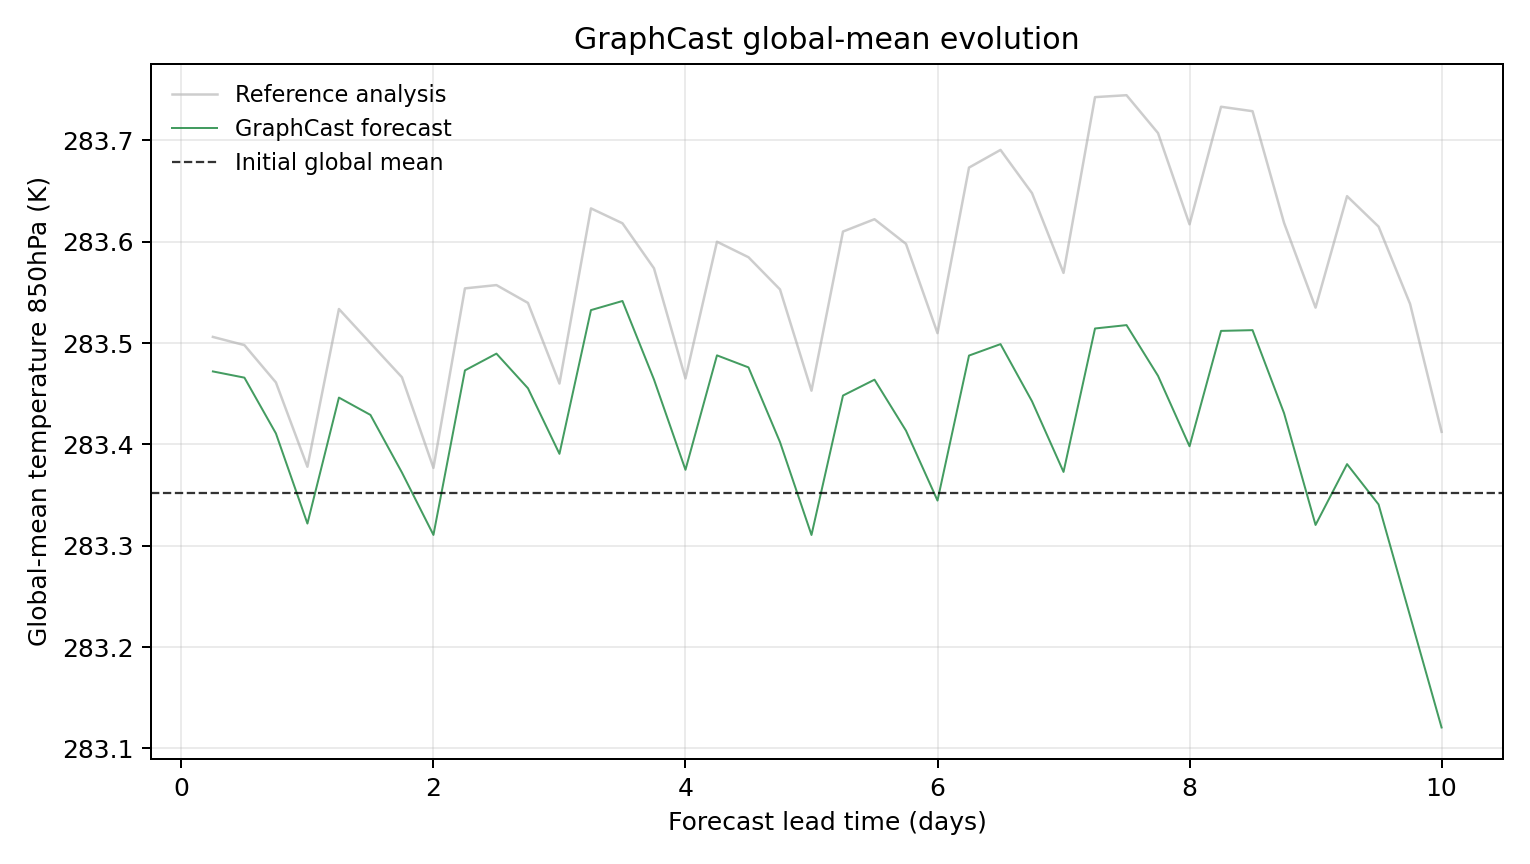

The data file committed next to this chart (first rows):
model, scenario, init_time, step, lead_hours, lead_day, global_mean_k, global_mean_anomaly_k, reference_global_mean_k, reference_global_mean_anomaly_k, initial_global_mean_k, metric_id, metric_variable, metric_level_hpa, reference
GraphCast, , 2023-07-29T06:00, 1, 6.0, 0.25, 283.5, 0.1203, 283.5, 0.1544, 283.4, temperature_850hPa, temperature, 850, ground_truth
GraphCast, , 2023-07-29T06:00, 2, 12.0, 0.5, 283.5, 0.1142, 283.5, 0.1463, 283.4, temperature_850hPa, temperature, 850, ground_truth
GraphCast, , 2023-07-29T06:00, 3, 18.0, 0.75, 283.4, 0.05914, 283.5, 0.1095, 283.4, temperature_850hPa, temperature, 850, ground_truth
GraphCast, , 2023-07-29T06:00, 4, 24.0, 1.0, 283.3, -0.02982, 283.4, 0.02628, 283.4, temperature_850hPa, temperature, 850, ground_truth
GraphCast, , 2023-07-29T06:00, 5, 30.0, 1.25, 283.4, 0.09451, 283.5, 0.1819, 283.4, temperature_850hPa, temperature, 850, ground_truth
GraphCast, , 2023-07-29T06:00, 6, 36.0, 1.5, 283.4, 0.07742, 283.5, 0.1482, 283.4, temperature_850hPa, temperature, 850, ground_truth
GraphCast, , 2023-07-29T06:00, 7, 42.0, 1.75, 283.4, 0.02057, 283.5, 0.1146, 283.4, temperature_850hPa, temperature, 850, ground_truth
GraphCast, , 2023-07-29T06:00, 8, 48.0, 2.0, 283.3, -0.04102, 283.4, 0.02515, 283.4, temperature_850hPa, temperature, 850, ground_truth
GraphCast, , 2023-07-29T06:00, 9, 54.0, 2.25, 283.5, 0.1214, 283.6, 0.2023, 283.4, temperature_850hPa, temperature, 850, ground_truth
GraphCast, , 2023-07-29T06:00, 10, 60.0, 2.5, 283.5, 0.1379, 283.6, 0.2055, 283.4, temperature_850hPa, temperature, 850, ground_truth
GraphCast, , 2023-07-29T06:00, 11, 66.0, 2.75, 283.5, 0.1037, 283.5, 0.188, 283.4, temperature_850hPa, temperature, 850, ground_truth
GraphCast, , 2023-07-29T06:00, 12, 72.0, 3.0, 283.4, 0.039, 283.5, 0.1084, 283.4, temperature_850hPa, temperature, 850, ground_truth
GraphCast, , 2023-07-29T06:00, 13, 78.0, 3.25, 283.5, 0.1808, 283.6, 0.2812, 283.4, temperature_850hPa, temperature, 850, ground_truth
GraphCast, , 2023-07-29T06:00, 14, 84.0, 3.5, 283.5, 0.1898, 283.6, 0.2665, 283.4, temperature_850hPa, temperature, 850, ground_truth
GraphCast, , 2023-07-29T06:00, 15, 90.0, 3.75, 283.5, 0.1124, 283.6, 0.2221, 283.4, temperature_850hPa, temperature, 850, ground_truth
GraphCast, , 2023-07-29T06:00, 16, 96.0, 4.0, 283.4, 0.02325, 283.5, 0.1134, 283.4, temperature_850hPa, temperature, 850, ground_truth
GraphCast, , 2023-07-29T06:00, 17, 102.0, 4.25, 283.5, 0.1362, 283.6, 0.2484, 283.4, temperature_850hPa, temperature, 850, ground_truth
GraphCast, , 2023-07-29T06:00, 18, 108.0, 4.5, 283.5, 0.1243, 283.6, 0.233, 283.4, temperature_850hPa, temperature, 850, ground_truth
GraphCast, , 2023-07-29T06:00, 19, 114.0, 4.75, 283.4, 0.05063, 283.6, 0.2013, 283.4, temperature_850hPa, temperature, 850, ground_truth
GraphCast, , 2023-07-29T06:00, 20, 120.0, 5.0, 283.3, -0.04108, 283.5, 0.1013, 283.4, temperature_850hPa, temperature, 850, ground_truth
GraphCast, , 2023-07-29T06:00, 21, 126.0, 5.25, 283.4, 0.09653, 283.6, 0.2584, 283.4, temperature_850hPa, temperature, 850, ground_truth
GraphCast, , 2023-07-29T06:00, 22, 132.0, 5.5, 283.5, 0.1122, 283.6, 0.2706, 283.4, temperature_850hPa, temperature, 850, ground_truth
GraphCast, , 2023-07-29T06:00, 23, 138.0, 5.75, 283.4, 0.06186, 283.6, 0.2462, 283.4, temperature_850hPa, temperature, 850, ground_truth
GraphCast, , 2023-07-29T06:00, 24, 144.0, 6.0, 283.3, -0.007111, 283.5, 0.1581, 283.4, temperature_850hPa, temperature, 850, ground_truth
GraphCast, , 2023-07-29T06:00, 25, 150.0, 6.25, 283.5, 0.136, 283.7, 0.3215, 283.4, temperature_850hPa, temperature, 850, ground_truth
GraphCast, , 2023-07-29T06:00, 26, 156.0, 6.5, 283.5, 0.1473, 283.7, 0.339, 283.4, temperature_850hPa, temperature, 850, ground_truth
GraphCast, , 2023-07-29T06:00, 27, 162.0, 6.75, 283.4, 0.09085, 283.6, 0.2963, 283.4, temperature_850hPa, temperature, 850, ground_truth
GraphCast, , 2023-07-29T06:00, 28, 168.0, 7.0, 283.4, 0.02115, 283.6, 0.2176, 283.4, temperature_850hPa, temperature, 850, ground_truth
GraphCast, , 2023-07-29T06:00, 29, 174.0, 7.25, 283.5, 0.1627, 283.7, 0.3911, 283.4, temperature_850hPa, temperature, 850, ground_truth
GraphCast, , 2023-07-29T06:00, 30, 180.0, 7.5, 283.5, 0.166, 283.7, 0.3929, 283.4, temperature_850hPa, temperature, 850, ground_truth
GraphCast, , 2023-07-29T06:00, 31, 186.0, 7.75, 283.5, 0.116, 283.7, 0.3556, 283.4, temperature_850hPa, temperature, 850, ground_truth
GraphCast, , 2023-07-29T06:00, 32, 192.0, 8.0, 283.4, 0.04648, 283.6, 0.2655, 283.4, temperature_850hPa, temperature, 850, ground_truth
GraphCast, , 2023-07-29T06:00, 33, 198.0, 8.25, 283.5, 0.1603, 283.7, 0.3816, 283.4, temperature_850hPa, temperature, 850, ground_truth
GraphCast, , 2023-07-29T06:00, 34, 204.0, 8.5, 283.5, 0.1611, 283.7, 0.3772, 283.4, temperature_850hPa, temperature, 850, ground_truth
GraphCast, , 2023-07-29T06:00, 35, 210.0, 8.75, 283.4, 0.07913, 283.6, 0.267, 283.4, temperature_850hPa, temperature, 850, ground_truth
GraphCast, , 2023-07-29T06:00, 36, 216.0, 9.0, 283.3, -0.03119, 283.5, 0.1833, 283.4, temperature_850hPa, temperature, 850, ground_truth
GraphCast, , 2023-07-29T06:00, 37, 222.0, 9.25, 283.4, 0.02884, 283.6, 0.2933, 283.4, temperature_850hPa, temperature, 850, ground_truth
GraphCast, , 2023-07-29T06:00, 38, 228.0, 9.5, 283.3, -0.01093, 283.6, 0.2633, 283.4, temperature_850hPa, temperature, 850, ground_truth
GraphCast, , 2023-07-29T06:00, 39, 234.0, 9.75, 283.2, -0.121, 283.5, 0.187, 283.4, temperature_850hPa, temperature, 850, ground_truth
GraphCast, , 2023-07-29T06:00, 40, 240.0, 10.0, 283.1, -0.2311, 283.4, 0.06073, 283.4, temperature_850hPa, temperature, 850, ground_truth
